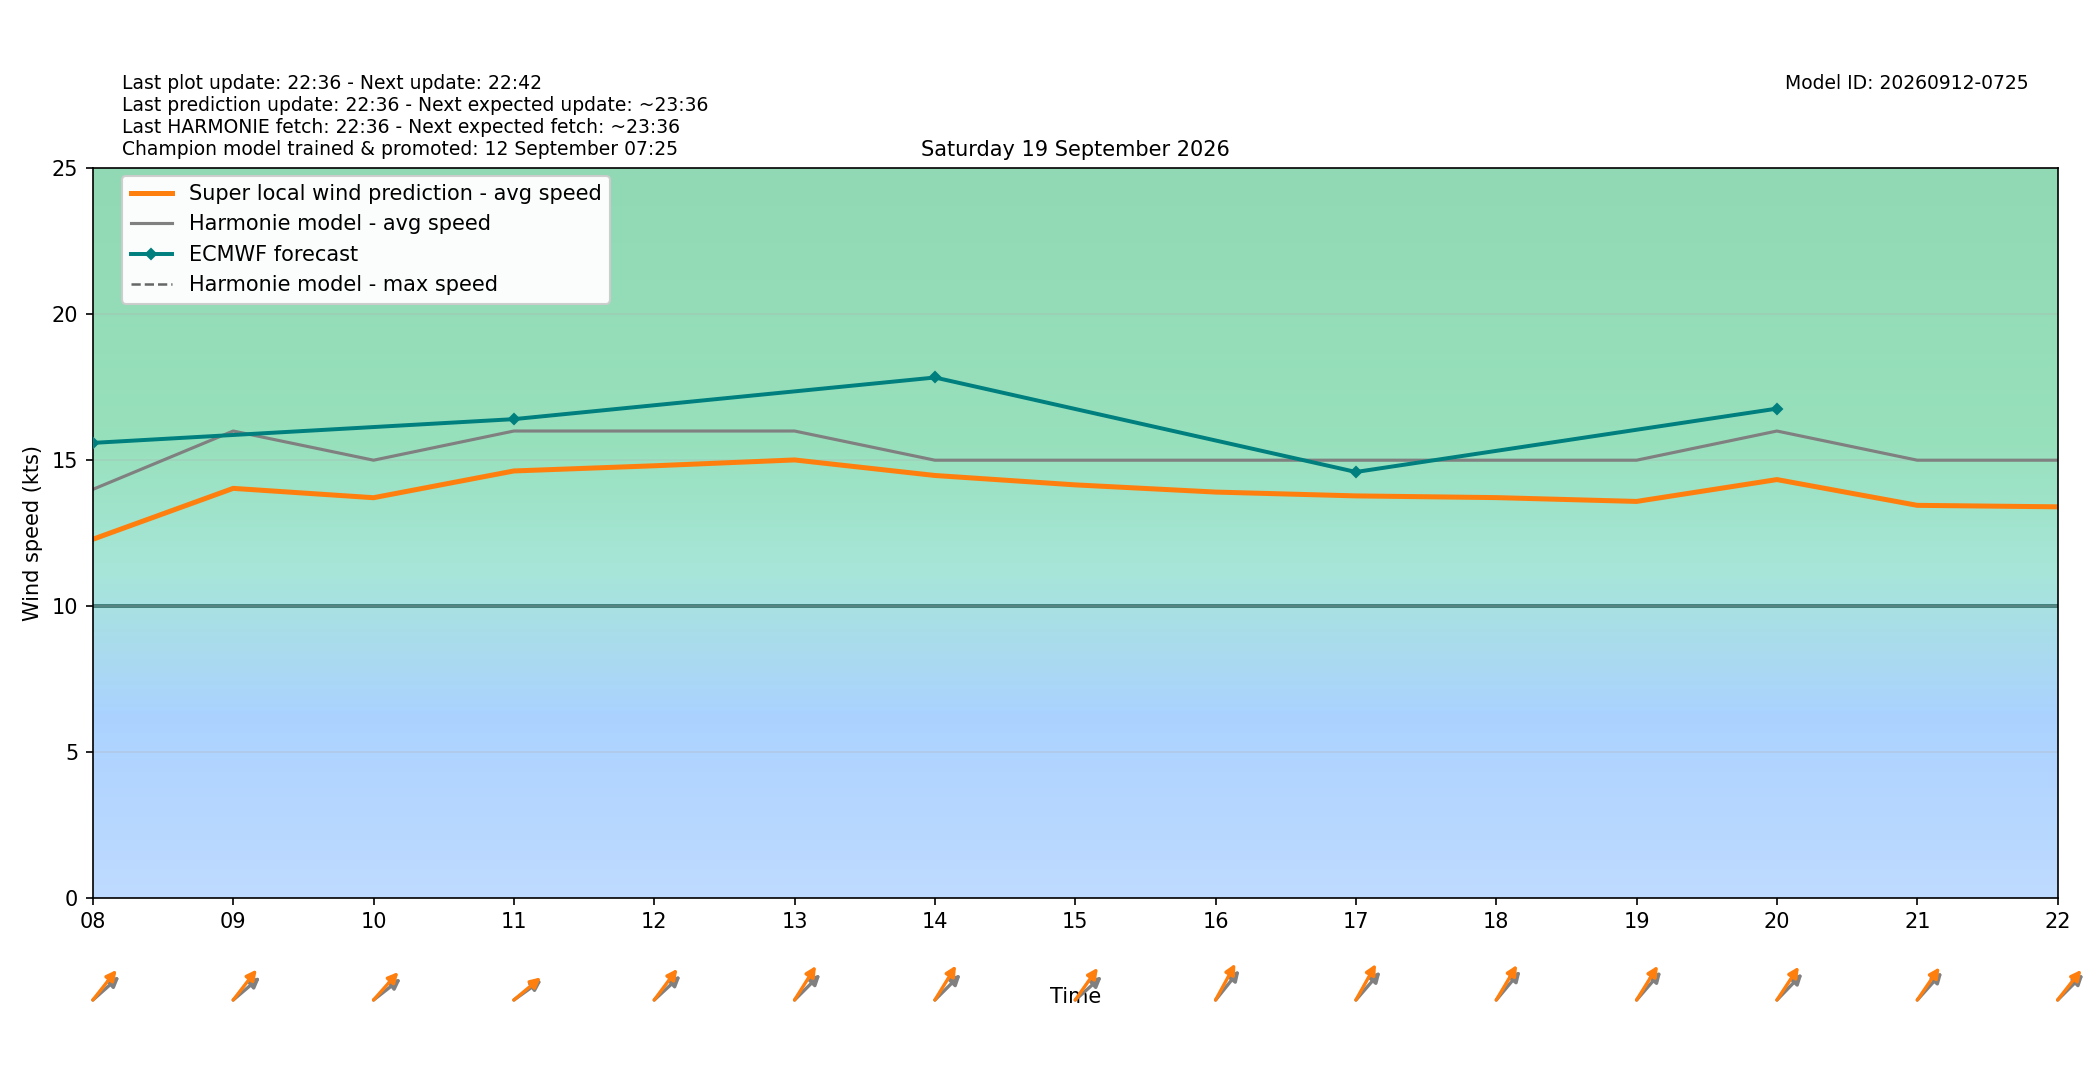

Source data for this figure (header and first rows):
target_time_utc, target_time_local, hour_utc, hour_local, forecast_wind_speed, forecast_wind_min, forecast_wind_max, lstm_pred_wind_speed, delta_speed_lstm_minus_forecast, forecast_wind_dir_deg, lstm_pred_wind_dir_deg, delta_dir_lstm_minus_forecast
2026-09-18T22:00:00Z, 2026-09-19T00:00:00+0200, 22, 00, 16.0, 16.0, 28.0, 13.74, -2.264, 244.0, 238.5, -5.505
2026-09-18T23:00:00Z, 2026-09-19T01:00:00+0200, 23, 01, 16.0, 16.0, 29.0, 13.59, -2.407, 238.0, 232.7, -5.328
2026-09-19T00:00:00Z, 2026-09-19T02:00:00+0200, 00, 02, 14.0, 14.0, 28.0, 12.09, -1.91, 236.0, 229.7, -6.317
2026-09-19T01:00:00Z, 2026-09-19T03:00:00+0200, 01, 03, 13.0, 13.0, 25.0, 11, -2.002, 231.0, 224.8, -6.163
2026-09-19T02:00:00Z, 2026-09-19T04:00:00+0200, 02, 04, 14.0, 14.0, 27.0, 12.04, -1.961, 242.0, 235.5, -6.535
2026-09-19T03:00:00Z, 2026-09-19T05:00:00+0200, 03, 05, 15.0, 15.0, 27.0, 12.69, -2.315, 241.0, 234.5, -6.53
2026-09-19T04:00:00Z, 2026-09-19T06:00:00+0200, 04, 06, 14.0, 14.0, 27.0, 12.1, -1.895, 240.0, 233.5, -6.528
2026-09-19T05:00:00Z, 2026-09-19T07:00:00+0200, 05, 07, 14.0, 14.0, 25.0, 11.95, -2.054, 237.0, 229.1, -7.884
2026-09-19T06:00:00Z, 2026-09-19T08:00:00+0200, 06, 08, 14.0, 14.0, 26.0, 12.29, -1.71, 240.0, 230.6, -9.441
2026-09-19T07:00:00Z, 2026-09-19T09:00:00+0200, 07, 09, 16.0, 16.0, 28.0, 14.03, -1.965, 241.0, 229.9, -11.07
2026-09-19T08:00:00Z, 2026-09-19T10:00:00+0200, 08, 10, 15.0, 15.0, 28.0, 13.71, -1.286, 243.0, 233.7, -9.256
2026-09-19T09:00:00Z, 2026-09-19T11:00:00+0200, 09, 11, 16.0, 16.0, 28.0, 14.63, -1.369, 245.0, 241.4, -3.575
2026-09-19T10:00:00Z, 2026-09-19T12:00:00+0200, 10, 12, 16.0, 16.0, 29.0, 14.81, -1.191, 239.0, 228.9, -10.15
2026-09-19T11:00:00Z, 2026-09-19T13:00:00+0200, 11, 13, 16.0, 16.0, 30.0, 15.01, -0.9913, 237.0, 224, -12.99
2026-09-19T12:00:00Z, 2026-09-19T14:00:00+0200, 12, 14, 15.0, 15.0, 30.0, 14.48, -0.524, 237.0, 223.3, -13.71
2026-09-19T13:00:00Z, 2026-09-19T15:00:00+0200, 13, 15, 15.0, 15.0, 27.0, 14.15, -0.8459, 240.0, 227.2, -12.81
2026-09-19T14:00:00Z, 2026-09-19T16:00:00+0200, 14, 16, 15.0, 15.0, 28.0, 13.91, -1.092, 231.0, 219.9, -11.12
2026-09-19T15:00:00Z, 2026-09-19T17:00:00+0200, 15, 17, 15.0, 15.0, 27.0, 13.78, -1.223, 233.0, 220.5, -12.47
2026-09-19T16:00:00Z, 2026-09-19T18:00:00+0200, 16, 18, 15.0, 15.0, 28.0, 13.72, -1.282, 232.0, 222.4, -9.65
2026-09-19T17:00:00Z, 2026-09-19T19:00:00+0200, 17, 19, 15.0, 15.0, 28.0, 13.59, -1.413, 233.0, 223.7, -9.344
2026-09-19T18:00:00Z, 2026-09-19T20:00:00+0200, 18, 20, 16.0, 16.0, 30.0, 14.34, -1.664, 236.0, 225.3, -10.7
2026-09-19T19:00:00Z, 2026-09-19T21:00:00+0200, 19, 21, 15.0, 15.0, 29.0, 13.45, -1.547, 234.0, 226.4, -7.607
2026-09-19T20:00:00Z, 2026-09-19T22:00:00+0200, 20, 22, 15.0, 15.0, 29.0, 13.4, -1.598, 237.0, 230.4, -6.579
2026-09-19T21:00:00Z, 2026-09-19T23:00:00+0200, 21, 23, 15.0, 15.0, 27.0, 13.16, -1.837, 241.0, 232.7, -8.278
